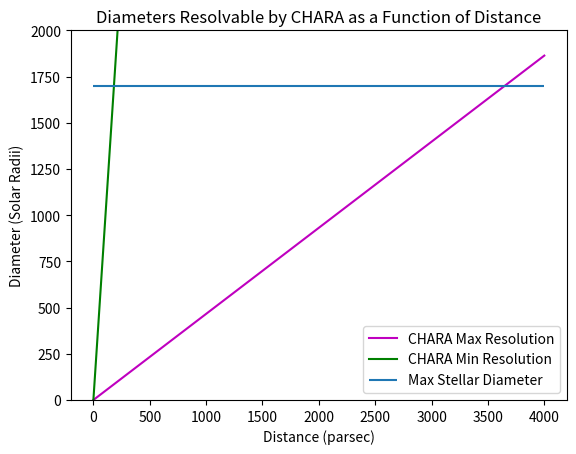

This chart was generated by the following Python code:
#Created on Fri Feb 19 21:42:08 2021

# [redacted]
import matplotlib.pyplot as plt
import numpy as np

def alpha_function(alpha):
    ang = alpha / 206625
    return ang

alph_max = alpha_function(0.01)
alph_min = alpha_function(0.0005)

def diameter(dist, angle):
    RS = 2.254610e-8
    d = (dist / angle) * RS
    return d

diam = np.vectorize(diameter)
D = np.linspace(0.0, 4000.0, 10000)

plt.plot(D, diam(D, alph_max), 'm')
plt.plot(D, diam(D, alph_min), 'g')
plt.hlines(y=1700, xmin=0, xmax=4000)
plt.ylim((0.0,2000.0))
plt.legend(['CHARA Max Resolution', 'CHARA Min Resolution','Max Stellar Diameter'], loc='lower right')
plt.title('Diameters Resolvable by CHARA as a Function of Distance')
plt.xlabel('Distance (parsec)')
plt.ylabel('Diameter (Solar Radii)')
plt.show()
